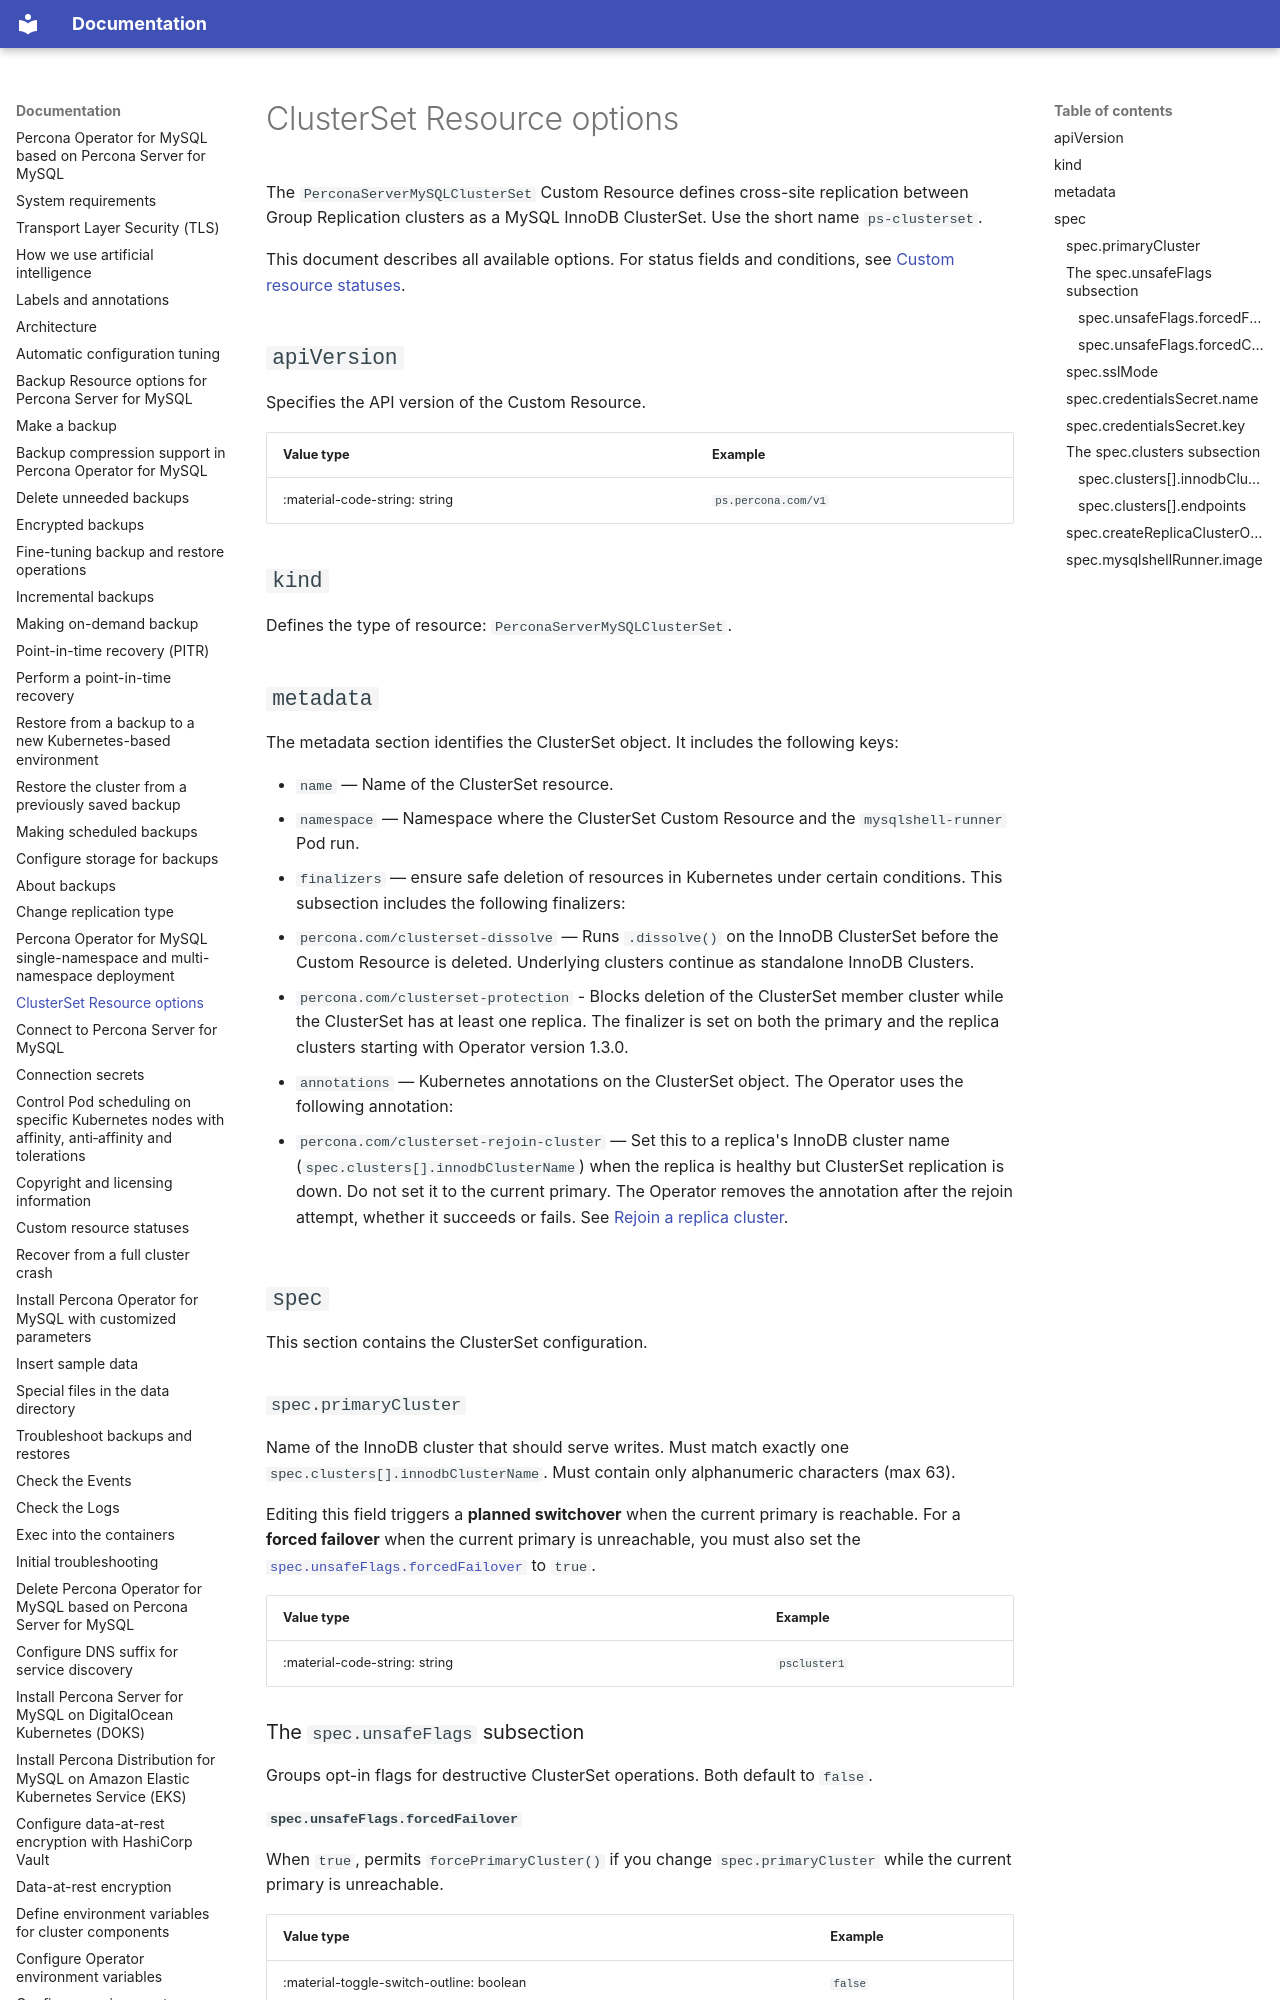

repository: percona/k8sps-docs · page: clusterset-cr/index.html · generator: mkdocs

# ClusterSet Resource options

The `PerconaServerMySQLClusterSet` Custom Resource defines cross-site replication between Group Replication clusters as a MySQL InnoDB ClusterSet. Use the short name `ps-clusterset`.

This document describes all available options. For status fields and conditions, see [Custom resource statuses](cr-statuses.md). 

## `apiVersion`

Specifies the API version of the Custom Resource.

| Value type | Example |
| ---------- | ------- |
| :material-code-string: string | `ps.percona.com/v1` |

## `kind`

Defines the type of resource: `PerconaServerMySQLClusterSet`.

## `metadata`

The metadata section identifies the ClusterSet object. It includes the following keys:

* `name` — Name of the ClusterSet resource. 
* `namespace` — Namespace where the ClusterSet Custom Resource and the `mysqlshell-runner` Pod run.
* `finalizers` — ensure safe deletion of resources in Kubernetes under certain conditions. This subsection includes the following finalizers:
  
  * `percona.com/clusterset-dissolve` — Runs `.dissolve()` on the InnoDB ClusterSet before the Custom Resource is deleted. Underlying clusters continue as standalone InnoDB Clusters.  
  * `percona.com/clusterset-protection` - Blocks deletion of the ClusterSet member cluster while the ClusterSet has at least one replica. The finalizer is set on both the primary and the replica clusters starting with Operator version 1.3.0.
  
* `annotations` — Kubernetes annotations on the ClusterSet object. The Operator uses the following annotation:

  * `percona.com/clusterset-rejoin-cluster` — Set this to a replica's InnoDB cluster name (`spec.clusters[].innodbClusterName`) when the replica is healthy but ClusterSet replication is down. Do not set it to the current primary. The Operator removes the annotation after the rejoin attempt, whether it succeeds or fails. See [Rejoin a replica cluster](replication-setup.md#rejoin-a-replica-cluster).

## `spec`

This section contains the ClusterSet configuration.

### `spec.primaryCluster`

Name of the InnoDB cluster that should serve writes. Must match exactly one `spec.clusters[].innodbClusterName`. Must contain only alphanumeric characters (max 63).

Editing this field triggers a **planned switchover** when the current primary is reachable. For a **forced failover** when the current primary is unreachable, you must also set the [`spec.unsafeFlags.forcedFailover`](#specunsafeflagsforcedfailover) to `true`.

| Value type | Example |
| ---------- | ------- |
| :material-code-string: string | `pscluster1` |

### The `spec.unsafeFlags` subsection

Groups opt-in flags for destructive ClusterSet operations. Both default to `false`.
